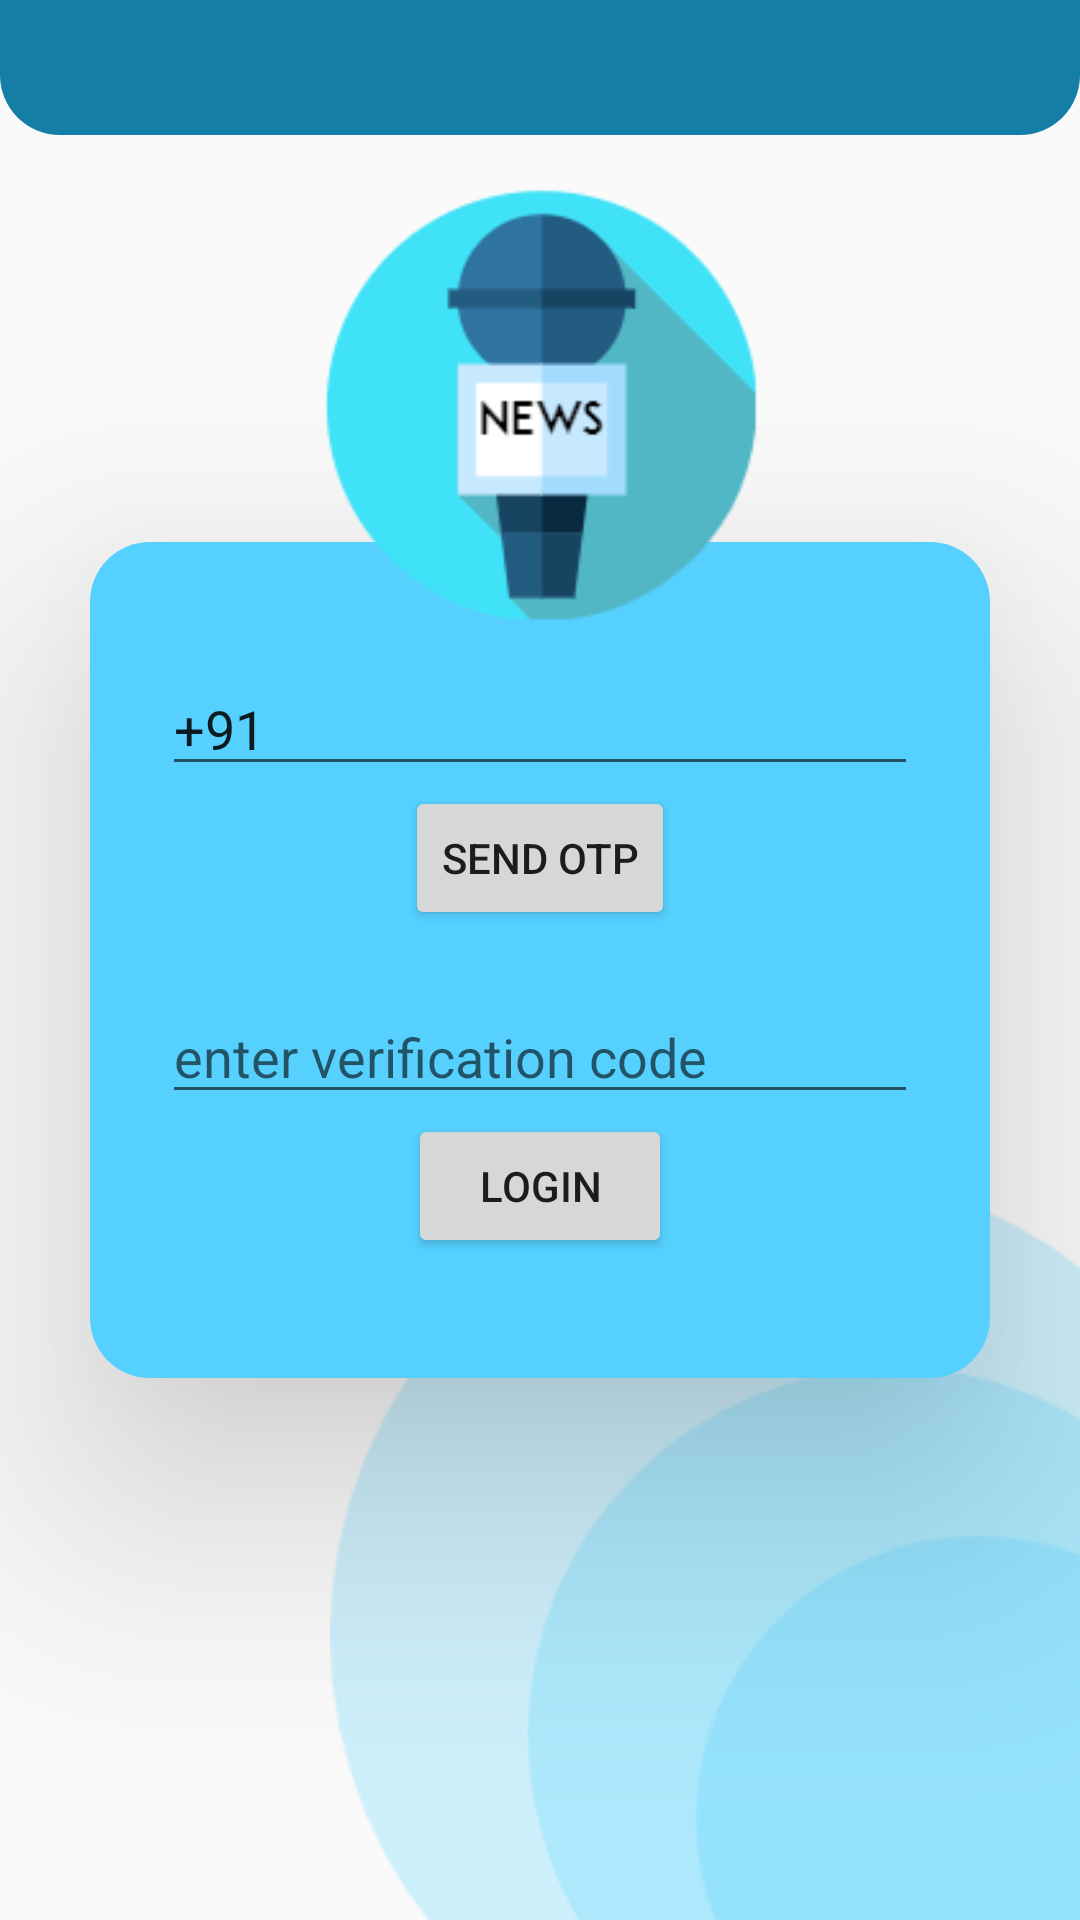

Layout XML and referenced resources for this Android screen:
<!-- AndroidManifest.xml: application theme AppTheme -->
<!-- res/layout/activity_login.xml -->
<?xml version="1.0" encoding="utf-8"?>
<RelativeLayout xmlns:android="http://schemas.android.com/apk/res/android"
    xmlns:app="http://schemas.android.com/apk/res-auto"
    xmlns:tools="http://schemas.android.com/tools"
    android:layout_width="match_parent"
    android:layout_height="match_parent"
    tools:context=".Login">
    <ImageView
        android:layout_width="wrap_content"
        android:layout_height="wrap_content"
        android:src="@drawable/circle"
        android:layout_alignParentBottom="true"
        android:layout_alignParentRight="true"
        android:translationX="60dp"
        android:translationY="60dp"
        />
    <ImageView
        android:id="@+id/hea"
        android:layout_width="match_parent"
        android:layout_height="45dp"
        android:src="@drawable/header" />
    <ImageView
        android:layout_width="wrap_content"
        android:layout_height="180dp"
        android:layout_centerHorizontal="true"
        android:src="@drawable/logo"
        android:layout_below="@id/hea"
        android:padding="10dp"
        android:elevation="100dp"/>

    <FrameLayout
        android:padding="15dp"
        android:elevation="50dp"
        android:layout_centerInParent="true"
        android:layout_width="300dp"
        android:layout_height="wrap_content"
        android:background="@drawable/buttonbackground">
        <LinearLayout
            
            android:orientation="vertical"
            android:gravity="center"
            android:layout_width="match_parent"
            android:layout_height="match_parent">

            <Space
                android:layout_width="match_parent"
                android:layout_height="25dp" />

    <EditText
        android:layout_centerVertical="true"
        android:layout_centerHorizontal="true"
        android:layout_width="wrap_content"
        android:layout_height="wrap_content"
        android:hint="enter phone number"
        android:text="+91"
        android:id="@+id/phone_no"
        android:ems="12"/>
            
    <Button
        android:layout_width="wrap_content"
        android:layout_height="wrap_content"
        android:id="@+id/send_otp"
        android:layout_below="@+id/phone_no"
android:layout_centerHorizontal="true"
        android:text="send OTP"/>
            <Space
                android:layout_width="match_parent"
                android:layout_height="20dp" />
    <EditText
        android:layout_width="wrap_content"
        android:ems="12"
        android:layout_centerHorizontal="true"
        android:layout_height="wrap_content"
        android:layout_below="@+id/send_otp"
        android:id="@+id/verification_code"
        android:hint="enter verification code"/>
    <Button
        android:layout_width="wrap_content"
        android:layout_height="wrap_content"
        android:id="@+id/register"
        android:layout_below="@+id/verification_code"
android:layout_centerHorizontal="true"
        android:text="login"/>
            <Space
                android:layout_width="match_parent"
                android:layout_height="25dp" />
        </LinearLayout>
    </FrameLayout>



</RelativeLayout>
<!-- resources referenced by this layout -->
<resources>
  <!-- drawable buttonbackground (drawable) -->
  <shape android:shape="rectangle"
      xmlns:android="http://schemas.android.com/apk/res/android" >
      <solid android:color="@color/bluee"/>
      <corners android:radius="20dp"/>
  </shape>
  <!-- drawable circle: png bitmap (drawable-v24, 12431 bytes) -->
  <!-- drawable header (drawable) -->
  <shape android:shape="rectangle"
      xmlns:android="http://schemas.android.com/apk/res/android" >
      <solid android:color="@color/darkbluee"/>
      <corners android:bottomRightRadius="20dp"
          android:bottomLeftRadius="20dp"/>
  </shape>
  <!-- drawable logo: png bitmap (drawable-v24, 7406 bytes) -->
  <style name="AppTheme" parent="Theme.AppCompat.Light.NoActionBar">
          
          <item name="colorPrimary">@color/lightbluee</item>
          <item name="colorPrimaryDark">@color/darkbluee</item>
          <item name="colorAccent">@color/bluee</item>
      </style>
  <color name="bluee">#56D1FF</color>
  <color name="darkbluee">#157EA6</color>
  <color name="lightbluee">#5E90A7</color>
</resources>
